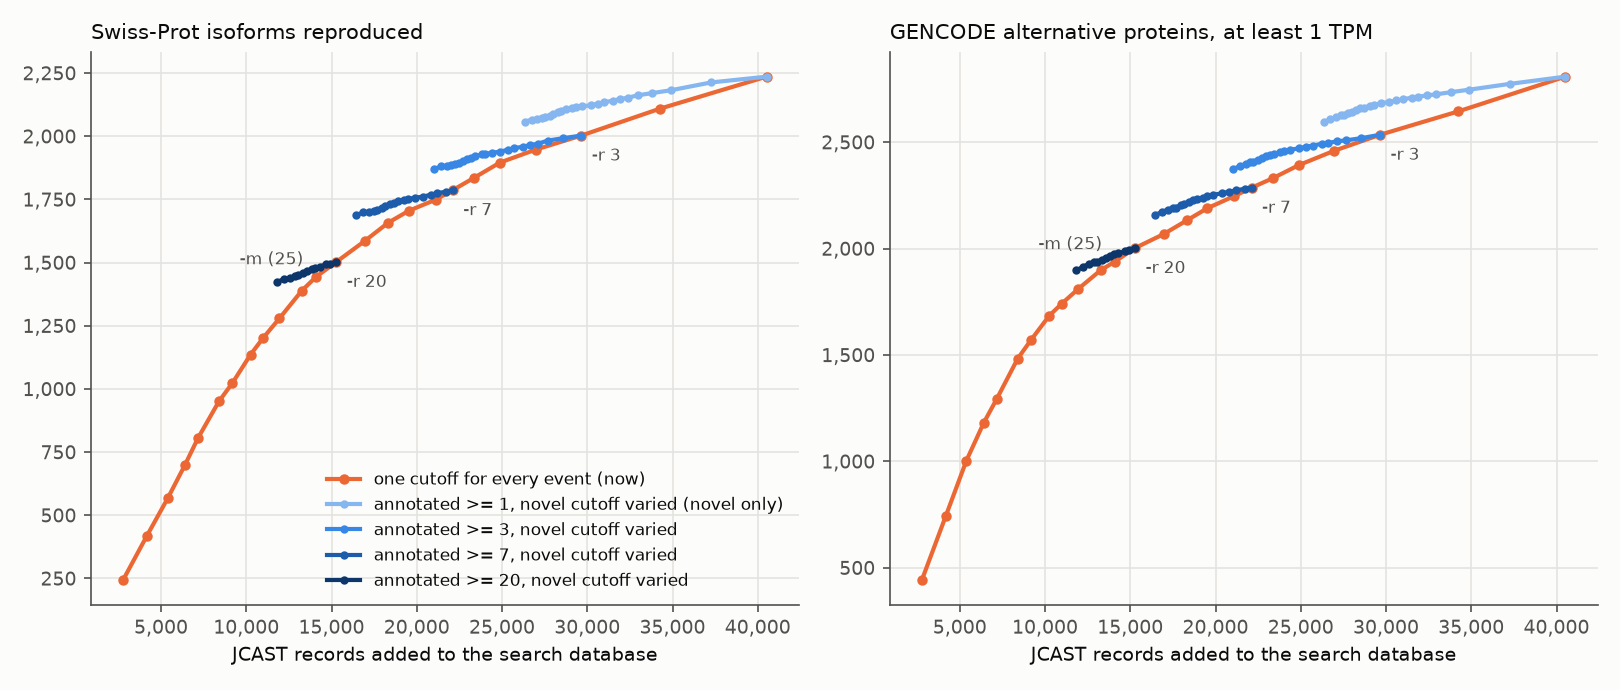

Source data for this figure (header and first rows):
annotated cutoff	novel cutoff	junctions kept	database records	Swiss-Prot	GENCODE TPM>=1	database records in neither
1	1	184614	40518	2236	2808	20742
1	2	164792	37258	2213	2774	17629
1	3	150923	34894	2182	2747	15357
1	4	143898	33808	2171	2735	14310
1	5	138154	32948	2162	2725	13481
1	6	134364	32399	2153	2720	12950
1	7	131135	31899	2147	2714	12465
1	8	128797	31520	2141	2710	12104
1	10	125210	31002	2135	2701	11601
1	12	122702	30610	2129	2696	11222
1	15	119801	30191	2122	2689	10822
1	20	116487	29681	2119	2683	10324
1	25	114160	29317	2114	2676	9968
1	30	112478	29085	2113	2672	9742
1	40	110234	28728	2106	2663	9400
1	50	108595	28480	2100	2660	9160
1	60	107314	28265	2095	2653	8950
1	80	105632	27996	2088	2643	8698
1	100	104460	27792	2081	2638	8505
1	150	102813	27514	2075	2628	8248
1	200	101701	27334	2071	2626	8081
1	300	100405	27070	2067	2618	7837
1	500	98962	26743	2066	2608	7538
1	1000	97506	26363	2058	2595	7190
1	none kept	94757	25361	2052	2578	6250
2	1	172189	37578	2138	2688	20089
2	2	152367	34251	2109	2645	16955
2	3	138498	31877	2078	2617	14679
2	4	131473	30780	2067	2603	13631
2	5	125729	29914	2058	2593	12801
2	6	121939	29362	2048	2588	12269
2	7	118710	28859	2042	2581	11783
2	8	116372	28479	2036	2577	11422
2	10	112785	27960	2030	2568	10919
2	12	110277	27566	2024	2563	10540
2	15	107376	27147	2016	2556	10140
2	20	104062	26637	2013	2550	9642
2	25	101735	26273	2008	2543	9286
2	30	100053	26041	2007	2538	9060
2	40	97809	25683	2000	2529	8718
2	50	96170	25434	1994	2526	8478
2	60	94889	25218	1989	2519	8268
2	80	93207	24949	1982	2509	8016
2	100	92035	24742	1975	2503	7823
2	150	90388	24464	1969	2493	7566
2	200	89276	24283	1965	2491	7399
2	300	87980	24018	1961	2483	7155
2	500	86537	23685	1960	2473	6856
2	1000	85081	23300	1950	2460	6506
2	none kept	82332	22284	1943	2440	5563
3	1	162897	35430	2068	2613	19610
3	2	143075	32081	2037	2567	16472
3	3	129206	29655	2003	2535	14179
3	4	122181	28551	1992	2519	13129
3	5	116437	27682	1983	2509	12296
3	6	112647	27130	1971	2504	11764
3	7	109418	26624	1965	2497	11278
3	8	107080	26244	1959	2493	10917
3	10	103493	25724	1953	2484	10413
3	12	100985	25327	1947	2479	10034
... 540 more rows
